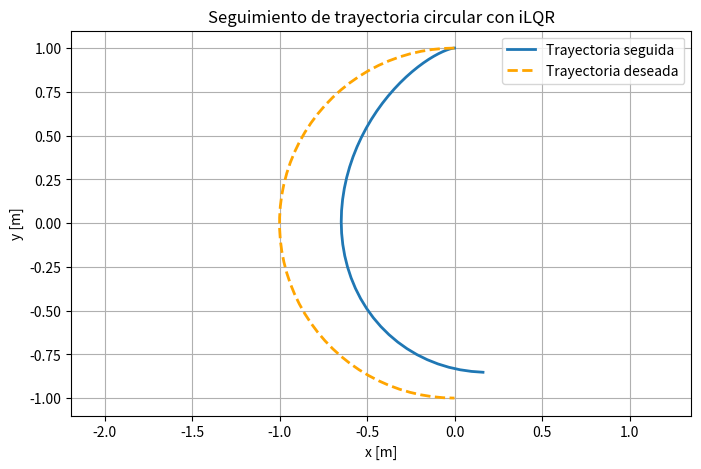
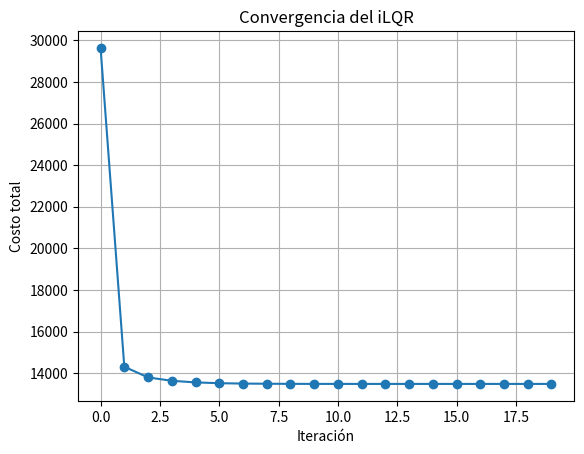
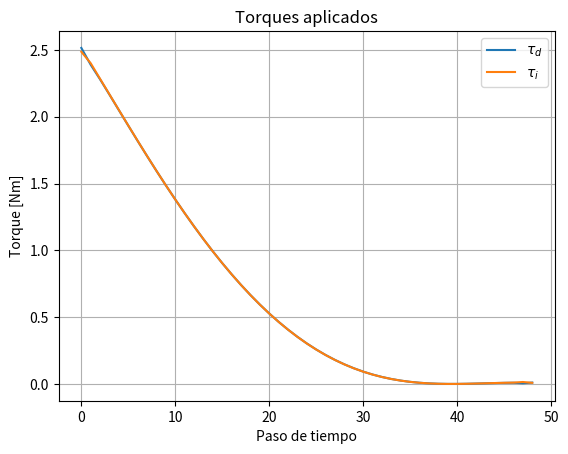

The matplotlib source for these figures, in order:
import numpy as np
import matplotlib.pyplot as plt

# Parámetros del carrito
m = 0.50
J = 0.0005
r = 0.05
L = 0.2
R = 1.0
dt = 0.1
N = 50

# Matrices de costo
Q = np.diag([500, 500, 500, 1, 1])
Rmat = 70 * np.eye(2)
Qf = np.diag([100, 100, 200, 10, 10])

# Trayectoria deseada: medio círculo antihorario
r_traj = 1.0
theta_traj = np.linspace(np.pi/2, 3*np.pi/2, N)

x_circ = r_traj * np.cos(theta_traj)
y_circ = r_traj * np.sin(theta_traj)

dx = np.gradient(x_circ, dt)
dy = np.gradient(y_circ, dt)
theta_tangent = np.arctan2(dy, dx)

ds = np.sqrt(dx**2 + dy**2)
v_ref = ds / dt
omega_ref = np.gradient(theta_tangent, dt)

x_ref = np.zeros((5, N))
x_ref[0, :] = x_circ
x_ref[1, :] = y_circ
x_ref[2, :] = theta_tangent
x_ref[3, :] = v_ref
x_ref[4, :] = omega_ref

# Estado inicial
x0 = np.array([x_circ[0], y_circ[0], theta_tangent[0], 0.0, 0.0])

# Inicialización
x = np.zeros((5, N))
x[:, 0] = x0
u = np.zeros((2, N - 1))

def angle_wrap(a):
    return (a + np.pi) % (2 * np.pi) - np.pi

def dynamics(x, u, m, J, r, R, L, dt):
    theta, v, omega = x[2], x[3], x[4]
    tau_d, tau_i = u[0], u[1]
    v_dot = (r / (m * R)) * (tau_d + tau_i)
    omega_dot = (r / (J * R * L)) * (tau_d - tau_i)
    dx = np.array([
        v * np.cos(theta),
        v * np.sin(theta),
        omega,
        v_dot,
        omega_dot
    ])
    return x + dt * dx

def linearize(x, u, m, J, r, R, L, dt):
    theta, v = x[2], x[3]
    A = np.eye(5)
    A[0, 2] = -dt * v * np.sin(theta)
    A[0, 3] = dt * np.cos(theta)
    A[1, 2] = dt * v * np.cos(theta)
    A[1, 3] = dt * np.sin(theta)
    A[2, 4] = dt
    B = np.zeros((5, 2))
    B[3, :] = dt * np.array([r / (m * R), r / (m * R)])
    B[4, :] = dt * np.array([r / (J * R * L), -r / (J * R * L)])
    return A, B

max_iter = 20
costs = []

for it in range(max_iter):
    # Forward pass con control actual
    for k in range(N - 1):
        x[:, k + 1] = dynamics(x[:, k], u[:, k], m, J, r, R, L, dt)

    # Backward pass
    Vx = Qf @ (x[:, -1] - x_ref[:, -1])
    Vx[2] = angle_wrap(Vx[2])
    Vxx = Qf.copy()
    K = np.zeros((2, 5, N - 1))
    d = np.zeros((2, N - 1))

    for k in reversed(range(N - 1)):
        A, B = linearize(x[:, k], u[:, k], m, J, r, R, L, dt)
        dxk = x[:, k] - x_ref[:, k]
        dxk[2] = angle_wrap(dxk[2])

        Qx = Q @ dxk + A.T @ Vx
        Qu = Rmat @ u[:, k] + B.T @ Vx
        Qxx = Q + A.T @ Vxx @ A
        Quu = Rmat + B.T @ Vxx @ B
        Qux = B.T @ Vxx @ A

        inv_Quu = np.linalg.inv(Quu)
        K[:, :, k] = -inv_Quu @ Qux
        d[:, k] = -inv_Quu @ Qu

        Vx = Qx + K[:, :, k].T @ Quu @ d[:, k] + K[:, :, k].T @ Qu + Qux.T @ d[:, k]
        Vxx = Qxx + K[:, :, k].T @ Quu @ K[:, :, k] + K[:, :, k].T @ Qux + Qux.T @ K[:, :, k]

    # Forward pass con nueva política
    x_new = np.zeros((5, N))
    u_new = np.zeros((2, N - 1))
    x_new[:, 0] = x0

    for k in range(N - 1):
        dxk = x_new[:, k] - x[:, k]   # <-- clave: usar x y no x_ref
        dxk[2] = angle_wrap(dxk[2])
        u_new[:, k] = u[:, k] + d[:, k] + K[:, :, k] @ dxk
        x_new[:, k + 1] = dynamics(x_new[:, k], u_new[:, k], m, J, r, R, L, dt)

    # Actualizar para siguiente iteración
    x = x_new
    u = u_new

    # Costo para monitorear convergencia
    cost = 0
    for k in range(N - 1):
        dxk = x[:, k] - x_ref[:, k]
        dxk[2] = angle_wrap(dxk[2])
        cost += dxk @ Q @ dxk + u[:, k] @ Rmat @ u[:, k]
    dxk = x[:, -1] - x_ref[:, -1]
    dxk[2] = angle_wrap(dxk[2])
    cost += dxk @ Qf @ dxk
    costs.append(cost)
    print(f"Iteración {it + 1}: Costo = {cost:.4f}")

# Graficar
plt.figure(figsize=(8,5))
plt.plot(x[0, :], x[1, :], label="Trayectoria seguida", linewidth=2)
plt.plot(x_ref[0, :], x_ref[1, :], '--', label="Trayectoria deseada", linewidth=2, color='orange')
plt.xlabel("x [m]")
plt.ylabel("y [m]")
plt.title("Seguimiento de trayectoria circular con iLQR")
plt.axis("equal")
plt.grid()
plt.legend()

plt.figure()
plt.plot(costs, marker='o')
plt.xlabel("Iteración")
plt.ylabel("Costo total")
plt.title("Convergencia del iLQR")
plt.grid()

plt.figure()
plt.plot(u[0, :], label=r"$\tau_d$")
plt.plot(u[1, :], label=r"$\tau_i$")
plt.xlabel("Paso de tiempo")
plt.ylabel("Torque [Nm]")
plt.title("Torques aplicados")
plt.legend()
plt.grid()

plt.show()
